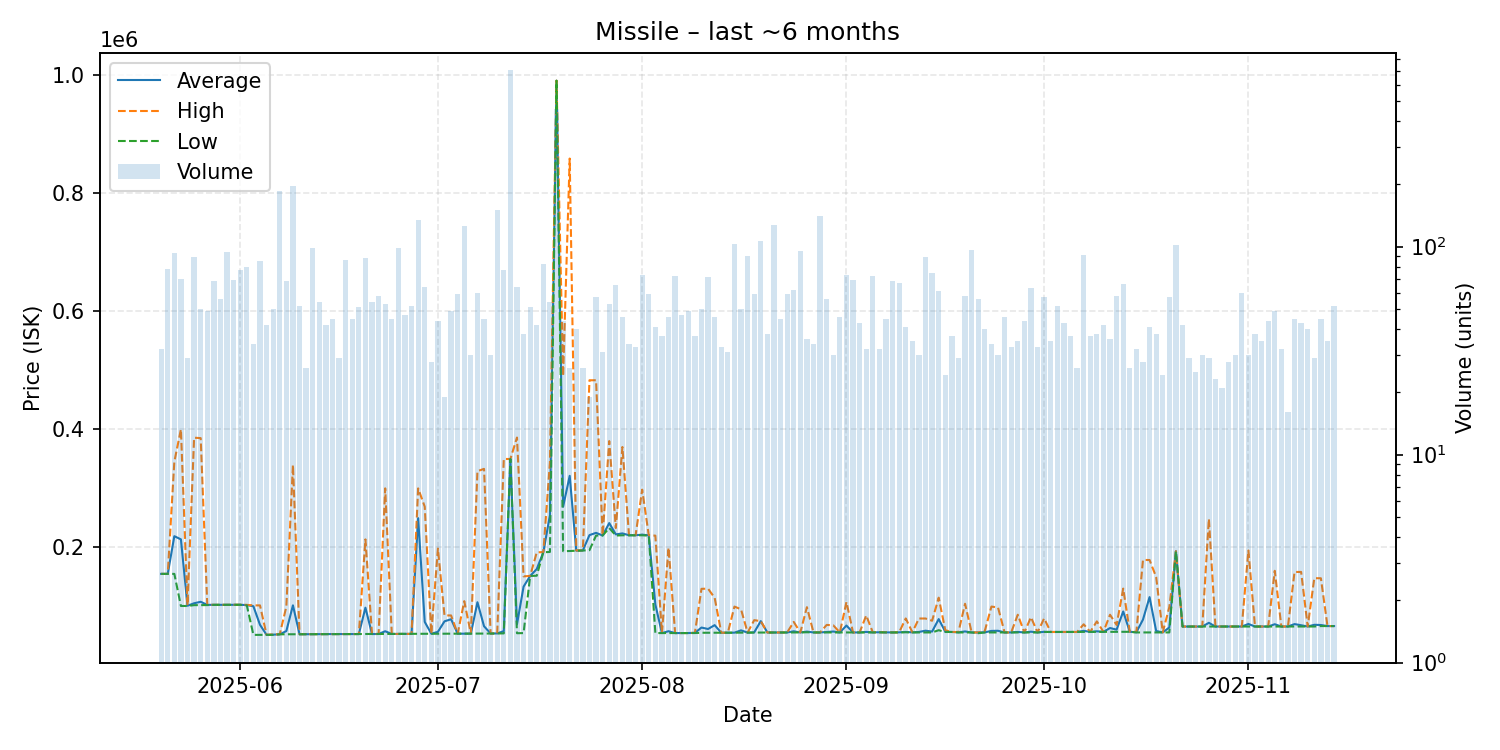

Data behind this chart, as committed beside it:
date, average, highest, lowest, order_count, volume
2025-05-20, 155300, 155300, 155300, 23, 32
2025-05-21, 155300, 155300, 155300, 44, 78
2025-05-22, 219082, 345000, 155300, 46, 93
2025-05-23, 213696, 399900, 101000, 33, 70
2025-05-24, 101376, 102100, 101000, 26, 29
2025-05-25, 105576, 385700, 102400, 23, 89
2025-05-26, 108088, 385000, 102400, 29, 50
2025-05-27, 102892, 102900, 102500, 24, 49
2025-05-28, 102901, 103000, 102900, 44, 68
2025-05-29, 102900, 102900, 102900, 37, 56
2025-05-30, 102907, 103000, 102900, 35, 94
2025-05-31, 102997, 103000, 102900, 40, 69
2025-06-01, 103003, 103100, 103000, 36, 77
2025-06-02, 102529, 102900, 102000, 32, 80
2025-06-03, 100533, 102000, 52110, 25, 34
2025-06-04, 69137, 102000, 52120, 32, 85
2025-06-05, 52120, 52120, 52120, 21, 42
2025-06-06, 52465, 52900, 52150, 37, 50
2025-06-07, 53060, 53060, 53060, 45, 184
2025-06-08, 58601, 100000, 53100, 40, 68
2025-06-09, 102100, 339700, 53110, 62, 195
2025-06-10, 53158, 53230, 53110, 23, 52
2025-06-11, 53253, 53270, 53250, 16, 26
2025-06-12, 53275, 53280, 53270, 28, 98
2025-06-13, 53323, 53370, 53280, 28, 54
2025-06-14, 53413, 53420, 53410, 23, 42
2025-06-15, 53481, 53490, 53460, 25, 45
2025-06-16, 53490, 53490, 53490, 16, 29
2025-06-17, 53490, 53500, 53490, 34, 86
2025-06-18, 53490, 53500, 53490, 26, 45
2025-06-19, 53490, 53500, 53490, 32, 51
2025-06-20, 98109, 213650, 53490, 48, 88
2025-06-21, 53534, 53550, 53520, 39, 54
2025-06-22, 53586, 53610, 53570, 37, 58
2025-06-23, 58265, 300000, 53610, 31, 53
2025-06-24, 53657, 53660, 53640, 16, 45
2025-06-25, 53669, 53725, 53660, 32, 98
2025-06-26, 53753, 53760, 53740, 26, 47
2025-06-27, 53789, 53790, 53760, 25, 52
2025-06-28, 249600, 300000, 53890, 41, 134
2025-06-29, 74112, 269000, 53900, 31, 64
2025-06-30, 54000, 54000, 54000, 23, 28
2025-07-01, 57275, 198100, 54000, 23, 44
2025-07-02, 75011, 85000, 54000, 14, 19
2025-07-03, 78596, 85000, 54090, 27, 49
2025-07-04, 54094, 54130, 54090, 24, 59
2025-07-05, 54130, 109200, 54130, 46, 125
2025-07-06, 54199, 54240, 54180, 24, 30
2025-07-07, 107326, 329100, 54270, 38, 60
2025-07-08, 66704, 333000, 54340, 30, 45
2025-07-09, 54415, 54440, 54370, 22, 30
2025-07-10, 54570, 54570, 54570, 39, 150
2025-07-11, 58444, 349700, 54610, 21, 77
2025-07-12, 349700, 349700, 349700, 43, 705
2025-07-13, 69833, 386000, 54900, 31, 64
2025-07-14, 133725, 151100, 55140, 23, 38
2025-07-15, 151824, 151900, 151800, 25, 51
2025-07-16, 163481, 191700, 152200, 20, 42
2025-07-17, 191951, 192200, 191900, 25, 82
2025-07-18, 254596, 343800, 192400, 39, 54
... 119 more rows
